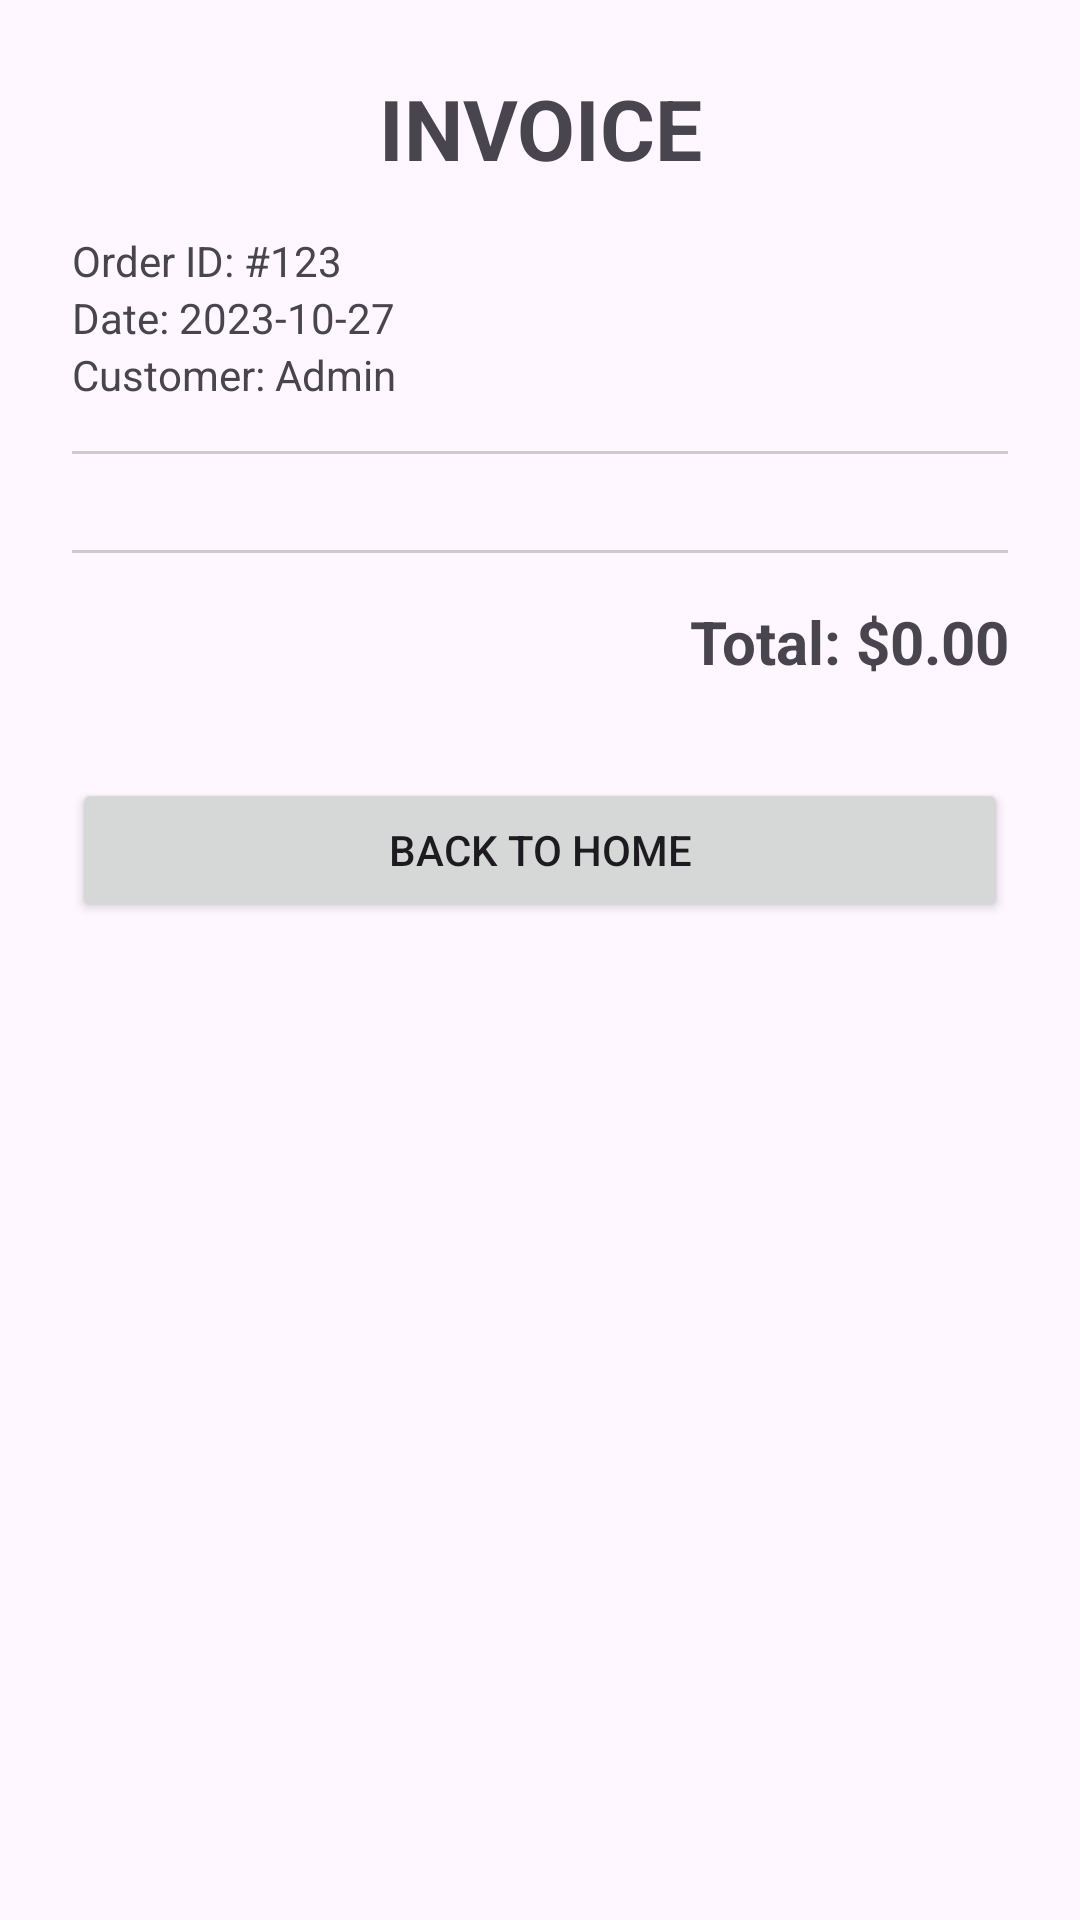

Here is an Android app screen rendered from its layout file. Give the layout XML and the strings, colors and styles it references.
<!-- AndroidManifest.xml: application theme Theme._25thang3 -->
<!-- res/layout/activity_invoice.xml -->
<?xml version="1.0" encoding="utf-8"?>
<ScrollView xmlns:android="http://schemas.android.com/apk/res/android"
    android:layout_width="match_parent"
    android:layout_height="match_parent">

    <LinearLayout
        android:layout_width="match_parent"
        android:layout_height="wrap_content"
        android:orientation="vertical"
        android:padding="24dp">

        <TextView
            android:layout_width="match_parent"
            android:layout_height="wrap_content"
            android:gravity="center"
            android:text="INVOICE"
            android:textSize="28sp"
            android:textStyle="bold" />

        <TextView
            android:id="@+id/tvInvoiceId"
            android:layout_width="match_parent"
            android:layout_height="wrap_content"
            android:layout_marginTop="16dp"
            android:text="Order ID: #123" />

        <TextView
            android:id="@+id/tvInvoiceDate"
            android:layout_width="match_parent"
            android:layout_height="wrap_content"
            android:text="Date: 2023-10-27" />

        <TextView
            android:id="@+id/tvInvoiceUser"
            android:layout_width="match_parent"
            android:layout_height="wrap_content"
            android:text="Customer: Admin" />

        <View
            android:layout_width="match_parent"
            android:layout_height="1dp"
            android:layout_marginVertical="16dp"
            android:background="#CCCCCC" />

        <LinearLayout
            android:id="@+id/llInvoiceDetails"
            android:layout_width="match_parent"
            android:layout_height="wrap_content"
            android:orientation="vertical" />

        <View
            android:layout_width="match_parent"
            android:layout_height="1dp"
            android:layout_marginVertical="16dp"
            android:background="#CCCCCC" />

        <TextView
            android:id="@+id/tvInvoiceTotal"
            android:layout_width="match_parent"
            android:layout_height="wrap_content"
            android:gravity="end"
            android:textSize="20sp"
            android:textStyle="bold"
            android:text="Total: $0.00" />

        <Button
            android:id="@+id/btnBackHome"
            android:layout_width="match_parent"
            android:layout_height="wrap_content"
            android:layout_marginTop="32dp"
            android:text="Back to Home" />

    </LinearLayout>
</ScrollView>
<!-- resources referenced by this layout -->
<resources>
  <style name="Theme._25thang3" parent="Base.Theme._25thang3" />
  <style name="Base.Theme._25thang3" parent="Theme.Material3.DayNight.NoActionBar">
          
          
      </style>
</resources>
